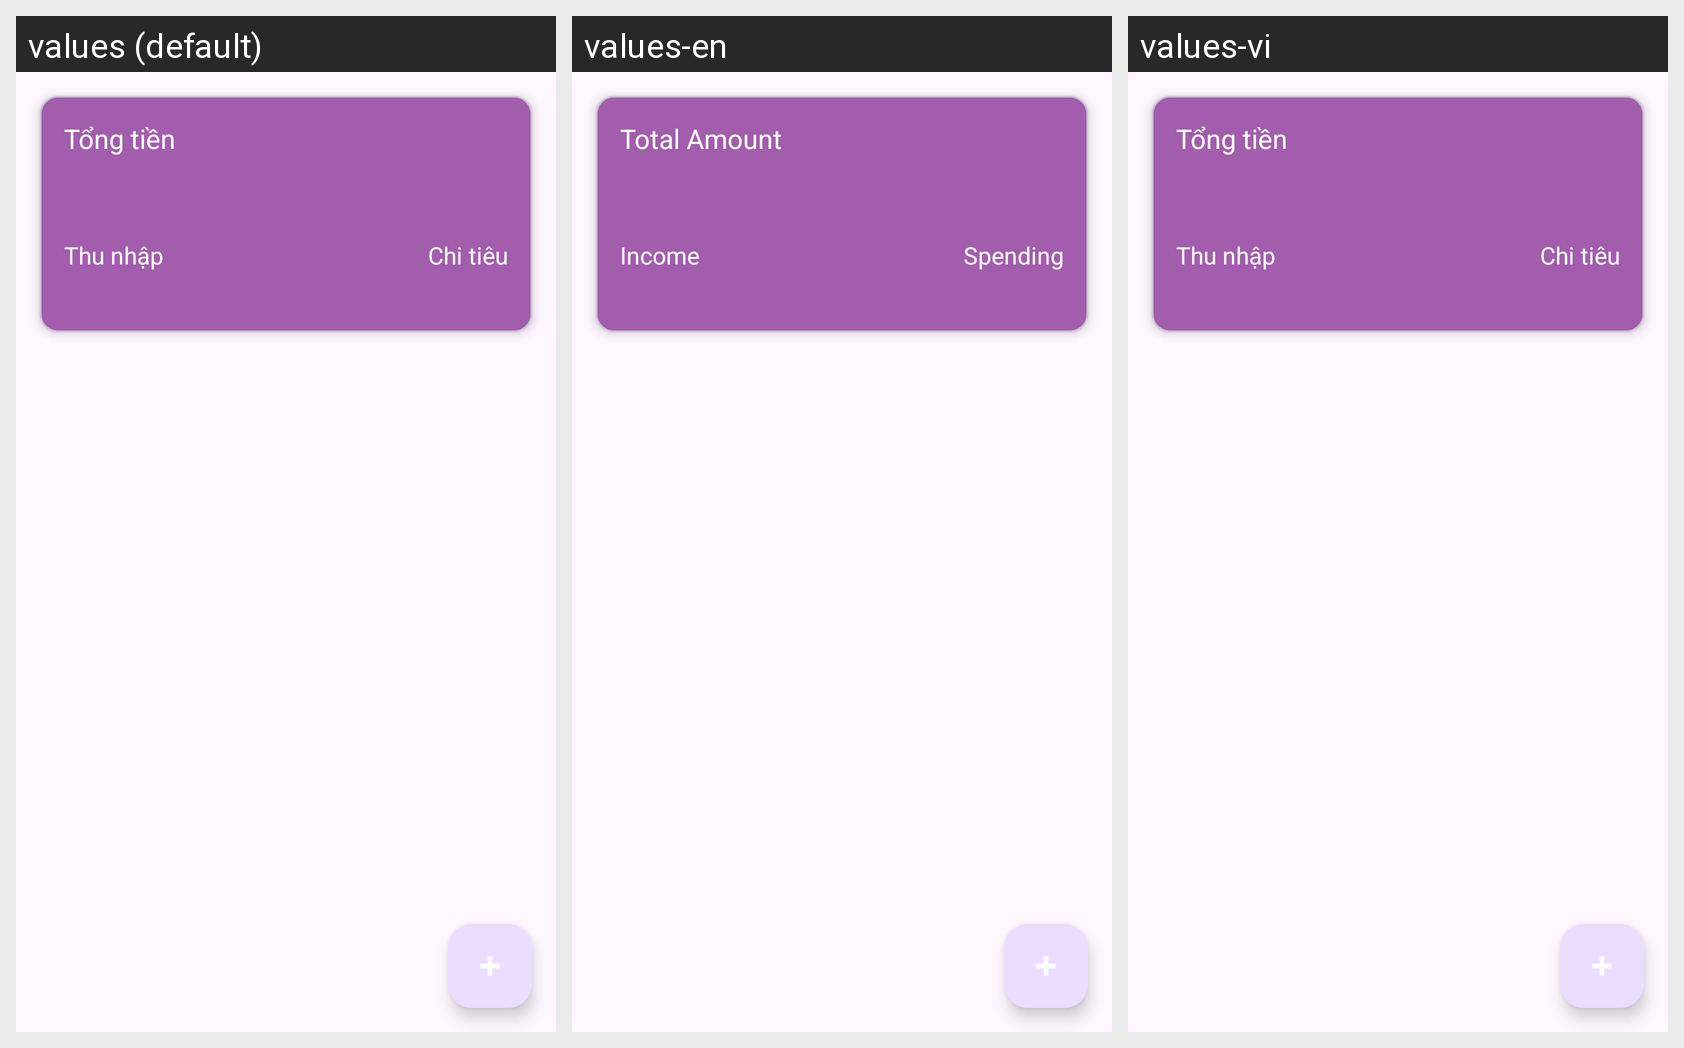

The same Android screen rendered under several of its app's locales, left to right. List the strings drawn on it with the default value and each locale's translation.
Android screen res/layout/fragment_income_expense.xml rendered under 3 locales, left to right: values (default), values-en, values-vi. Device: Nexus 5 (rendered at 1080×1920; each locale shown at half size, 540×960, under a caption strip naming it); theme Theme.DACK1.
Strings drawn on this screen, with the default value and each locale's value (text and hints the layout hard-codes, and strings that could not be matched under every locale, appear in the picture but are not listed):

total_amount
  values: Tổng tiền
  values-en: Total Amount
  values-vi: Tổng tiền  [not translated; the default value is used]

income
  values: Thu nhập
  values-en: Income
  values-vi: Thu nhập  [not translated; the default value is used]

spending
  values: Chi tiêu
  values-en: Spending
  values-vi: Chi tiêu  [not translated; the default value is used]
